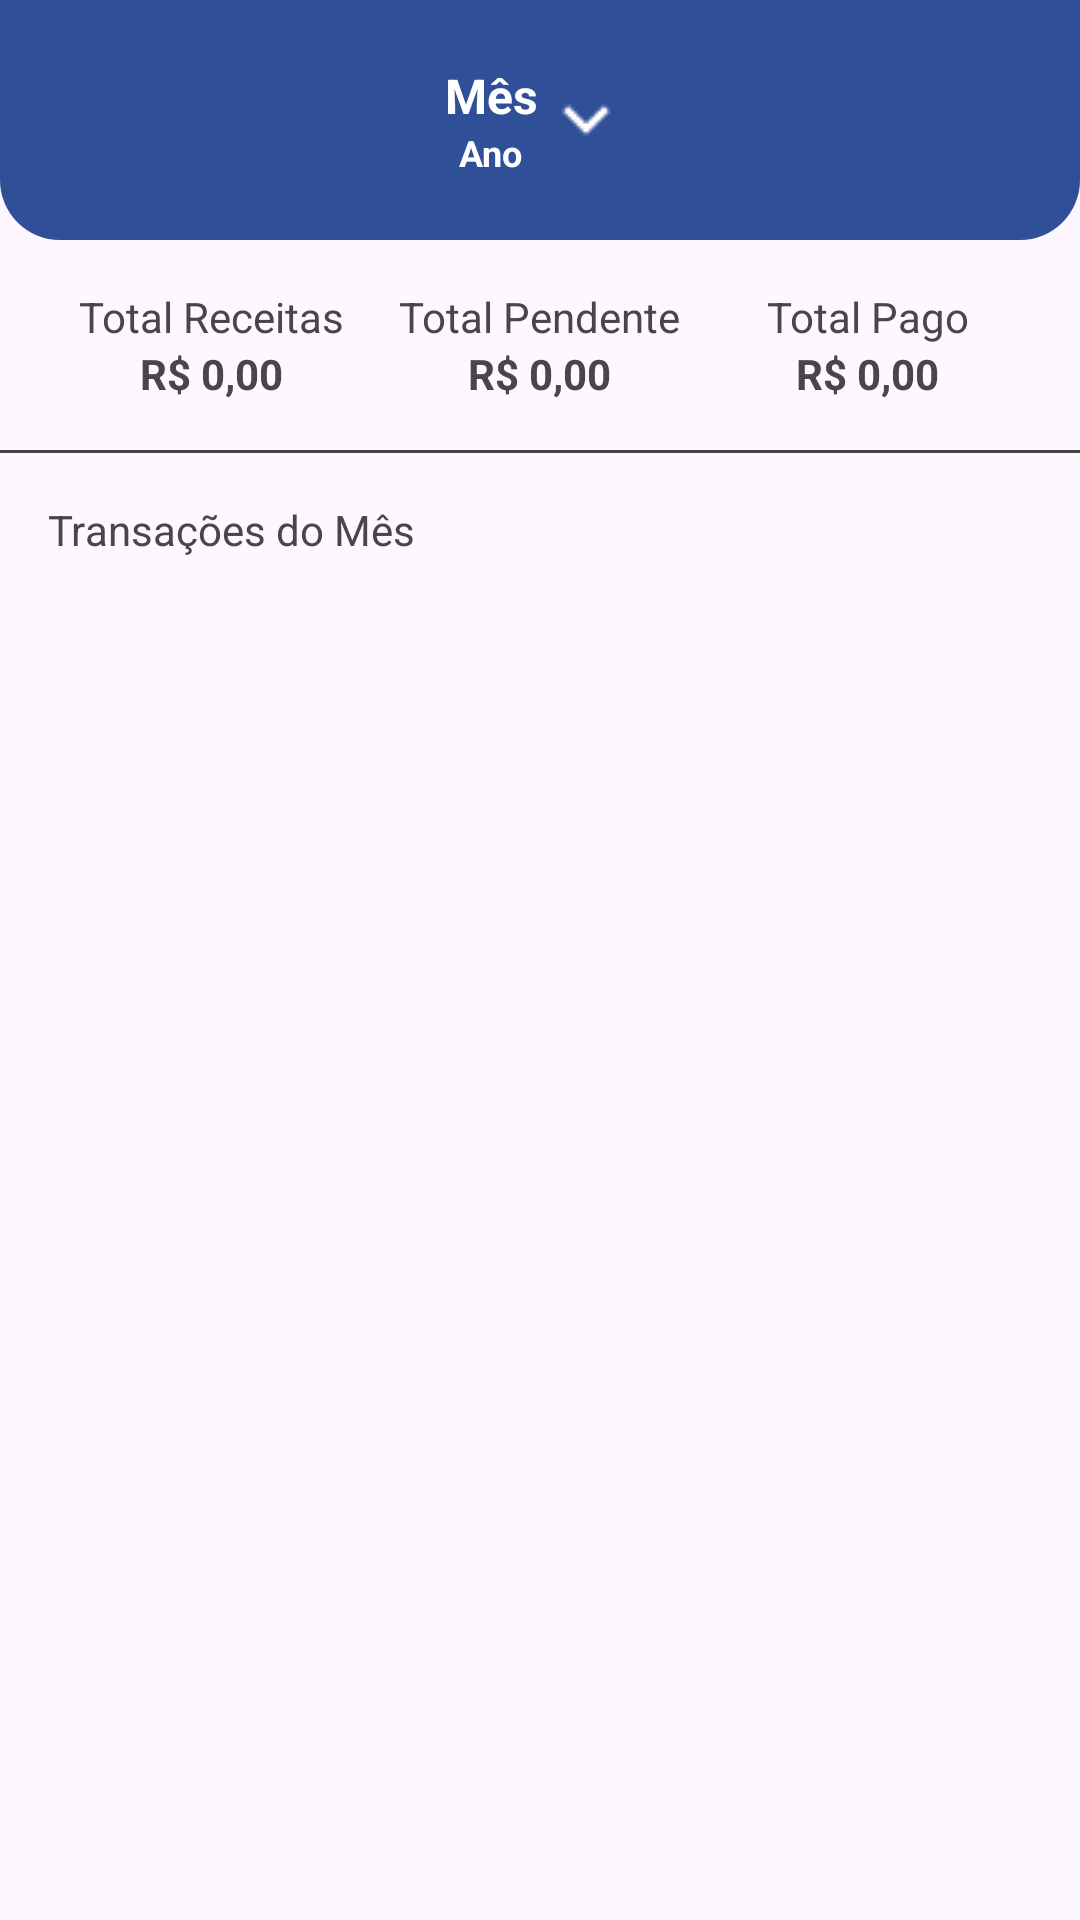

Write the Android layout XML for this screen, with the resource values it uses.
<!-- AndroidManifest.xml: application theme Theme.App1 -->
<!-- res/layout/activity_tela_transacoes.xml -->
<?xml version="1.0" encoding="utf-8"?>
<androidx.constraintlayout.widget.ConstraintLayout xmlns:android="http://schemas.android.com/apk/res/android"
    xmlns:app="http://schemas.android.com/apk/res-auto"
    xmlns:tools="http://schemas.android.com/tools"
    android:id="@+id/main"
    android:layout_width="match_parent"
    android:layout_height="match_parent"
    tools:context=".TelaTransacoes">

    
    <LinearLayout
        android:id="@+id/menuSuperior"
        android:layout_width="match_parent"
        android:layout_height="80dp"
        android:background="@drawable/menu_top_background"
        android:gravity="center"
        android:orientation="horizontal"
        app:layout_constraintTop_toTopOf="parent">

        <LinearLayout
            android:id="@+id/btnMesAno"
            android:layout_width="wrap_content"
            android:layout_height="wrap_content"
            android:clickable="true"
            android:focusable="true"
            android:gravity="center"
            android:orientation="horizontal">

            <LinearLayout
                android:layout_width="wrap_content"
                android:layout_height="wrap_content"
                android:gravity="center_horizontal"
                android:orientation="vertical">

                <TextView
                    android:id="@+id/txtMes"
                    android:layout_width="wrap_content"
                    android:layout_height="wrap_content"
                    android:text="Mês"
                    android:textColor="#fff"
                    android:textSize="16sp"
                    android:textStyle="bold" />

                <TextView
                    android:id="@+id/txtAno"
                    android:layout_width="wrap_content"
                    android:layout_height="wrap_content"
                    android:text="Ano"
                    android:textColor="#fff"
                    android:textSize="12sp"
                    android:textStyle="bold" />

            </LinearLayout>

            <ImageView
                android:id="@+id/ic_dropdown"
                android:layout_width="wrap_content"
                android:layout_height="wrap_content"
                android:src="@drawable/ic_keyboard_arrow_down" />

        </LinearLayout>

    </LinearLayout>

    <LinearLayout
        android:id="@+id/resumoContainer"
        android:layout_width="match_parent"
        android:layout_height="wrap_content"
        android:orientation="horizontal"
        android:padding="16dp"
        app:layout_constraintTop_toBottomOf="@id/menuSuperior">

        <LinearLayout
            android:layout_width="0dp"
            android:layout_height="wrap_content"
            android:layout_weight="1"
            android:gravity="center"
            android:orientation="vertical">

            <TextView
                android:layout_width="wrap_content"
                android:layout_height="wrap_content"
                android:text="Total Receitas" />

            <TextView
                android:id="@+id/totalReceitas"
                android:layout_width="wrap_content"
                android:layout_height="wrap_content"
                android:text="R$ 0,00"
                android:textStyle="bold" />
        </LinearLayout>

        <LinearLayout
            android:layout_width="0dp"
            android:layout_height="wrap_content"
            android:layout_weight="1"
            android:gravity="center"
            android:orientation="vertical">

            <TextView
                android:layout_width="wrap_content"
                android:layout_height="wrap_content"
                android:text="Total Pendente" />

            <TextView
                android:id="@+id/totalPendente"
                android:layout_width="wrap_content"
                android:layout_height="wrap_content"
                android:text="R$ 0,00"
                android:textStyle="bold" />
        </LinearLayout>

        <LinearLayout
            android:layout_width="0dp"
            android:layout_height="wrap_content"
            android:layout_weight="1"
            android:gravity="center"
            android:orientation="vertical">

            <TextView
                android:layout_width="wrap_content"
                android:layout_height="wrap_content"
                android:text="Total Pago" />

            <TextView
                android:id="@+id/totalPago"
                android:layout_width="wrap_content"
                android:layout_height="wrap_content"
                android:text="R$ 0,00"
                android:textStyle="bold" />
        </LinearLayout>
    </LinearLayout>

    <View
        android:id="@+id/divider"
        android:layout_width="match_parent"
        android:layout_height="1dp"
        android:background="#444444"
        app:layout_constraintTop_toBottomOf="@id/resumoContainer" />

    <TextView
        android:id="@+id/textTransacoes"
        android:layout_width="match_parent"
        android:layout_height="wrap_content"
        android:padding="16dp"
        android:text="Transações do Mês"
        app:layout_constraintTop_toBottomOf="@id/divider"/>

    <androidx.recyclerview.widget.RecyclerView
        android:id="@+id/recycler_transacoes"
        android:layout_width="0dp"
        android:layout_height="0dp"
        app:layout_constraintTop_toBottomOf="@id/textTransacoes"
        app:layout_constraintBottom_toTopOf="@+id/menu_container"
        app:layout_constraintStart_toStartOf="parent"
        app:layout_constraintEnd_toEndOf="parent"
        tools:listitem="@layout/item_transacao" />

    <TextView
        android:id="@+id/txt_nenhuma_transacao"
        android:layout_width="wrap_content"
        android:layout_height="wrap_content"
        android:text="Nenhuma transação encontrada para este período"
        android:visibility="gone"
        app:layout_constraintTop_toBottomOf="@id/menuSuperior"
        app:layout_constraintBottom_toTopOf="@+id/menu_container"
        app:layout_constraintStart_toStartOf="parent"
        app:layout_constraintEnd_toEndOf="parent" />

    <FrameLayout
        android:id="@+id/menu_container"
        android:layout_width="match_parent"
        android:layout_height="wrap_content"
        app:layout_constraintBottom_toBottomOf="parent" />

    <FrameLayout
        android:id="@+id/containerFragment"
        android:layout_width="match_parent"
        android:layout_height="0dp"
        app:layout_constraintTop_toBottomOf="@id/divider"
        app:layout_constraintBottom_toTopOf="@id/menu_container"
        app:layout_constraintStart_toStartOf="parent"
        app:layout_constraintEnd_toEndOf="parent" />

</androidx.constraintlayout.widget.ConstraintLayout>
<!-- res/layout/item_transacao.xml (included above) -->
<?xml version="1.0" encoding="utf-8"?>
<LinearLayout xmlns:android="http://schemas.android.com/apk/res/android"
    android:id="@+id/layoutTransacao"
    android:layout_width="match_parent"
    android:layout_height="wrap_content"
    android:orientation="horizontal"
    android:padding="8dp"
    android:gravity="center_vertical">

    
    <TextView
        android:id="@+id/txtIconCategoria"
        android:layout_width="32dp"
        android:layout_height="32dp"
        android:text="A"
        android:textSize="16sp"
        android:textStyle="bold"
        android:textColor="#FFF"
        android:gravity="center"
        android:background="@drawable/bg_circle"
        android:layout_marginEnd="8dp"
        android:contentDescription="Ícone da categoria" />

    
    <LinearLayout
        android:layout_width="0dp"
        android:layout_height="wrap_content"
        android:orientation="vertical"
        android:layout_weight="1">

        <LinearLayout
            android:layout_width="wrap_content"
            android:layout_height="wrap_content"
            android:orientation="horizontal"
            android:gravity="center_vertical">

            <TextView
                android:id="@+id/tituloTransacao"
                android:layout_width="wrap_content"
                android:layout_height="wrap_content"
                android:text="[translate:Pizza]"
                android:textStyle="bold"
                android:textSize="15sp"
                />

            <TextView
                android:id="@+id/labelTipoTransacao"
                android:layout_width="wrap_content"
                android:layout_height="wrap_content"
                android:text=""
                android:textSize="11sp"
                android:textColor="#808080"
                android:layout_marginStart="4dp"
                android:visibility="gone"/>
        </LinearLayout>

        <TextView
            android:id="@+id/tituloCategoria"
            android:layout_width="wrap_content"
            android:layout_height="wrap_content"
            android:text="[translate:Alimentação]"
            android:textSize="11sp"
            />
    </LinearLayout>

    <LinearLayout
        android:layout_width="wrap_content"
        android:layout_height="wrap_content"
        android:orientation="vertical"
        android:gravity="end">

        <TextView
            android:id="@+id/valorTransacao"
            android:layout_width="wrap_content"
            android:layout_height="wrap_content"
            android:text="R$ 5,00"
            android:textColor="#E45757"
            android:textSize="16sp"
            android:textStyle="bold" />

        <ImageView
            android:id="@+id/statusIndicator"
            android:layout_width="12dp"
            android:layout_height="12dp"
            android:layout_marginTop="4dp"
            android:src="@drawable/status_indicator" />

    </LinearLayout>

</LinearLayout>
<!-- resources referenced by this layout -->
<resources>
  <!-- drawable bg_circle (drawable) -->
  <?xml version="1.0" encoding="utf-8"?>
  <shape xmlns:android="http://schemas.android.com/apk/res/android"
      android:shape="oval">
      <solid android:color="#888888"/> 
  </shape>
  <!-- drawable ic_keyboard_arrow_down: png bitmap (drawable, 391 bytes) -->
  <!-- drawable menu_top_background (drawable) -->
  <?xml version="1.0" encoding="utf-8"?>
  <shape xmlns:android="http://schemas.android.com/apk/res/android"
      android:shape="rectangle">
      <corners
          android:bottomLeftRadius="20dp"
          android:bottomRightRadius="20dp"
  
          /> 
      <solid android:color="#FF2F4F99"/> 
  </shape>
  <style name="Theme.App1" parent="Base.Theme.App1" />
  <style name="Base.Theme.App1" parent="Theme.Material3.DayNight.NoActionBar">
      
      <item name="colorPrimary">@color/colorPrimary</item>
      <item name="colorPrimaryDark">@color/colorPrimaryDark</item>
      <item name="colorAccent">@color/colorAccent</item>
      <item name="android:statusBarColor">@color/colorPrimary</item>
      <item name="android:navigationBarColor">@color/colorPrimary</item>
  
      
      <item name="colorPrimaryVariant">@color/colorPrimary</item>
  
  
      <item name="android:textColorHint">@color/cinzaHint</item>
  
      <item name="iconTint">@color/colorIcone</item>
  
  </style>
  <color name="colorPrimary">#2F4F99</color>
  <color name="colorPrimaryDark">#2F4F99</color>
  <color name="colorAccent">#2F4F99</color>
  <color name="cinzaHint">#A9A9A9</color>
  <color name="colorIcone">#FFFFFF</color>
</resources>
